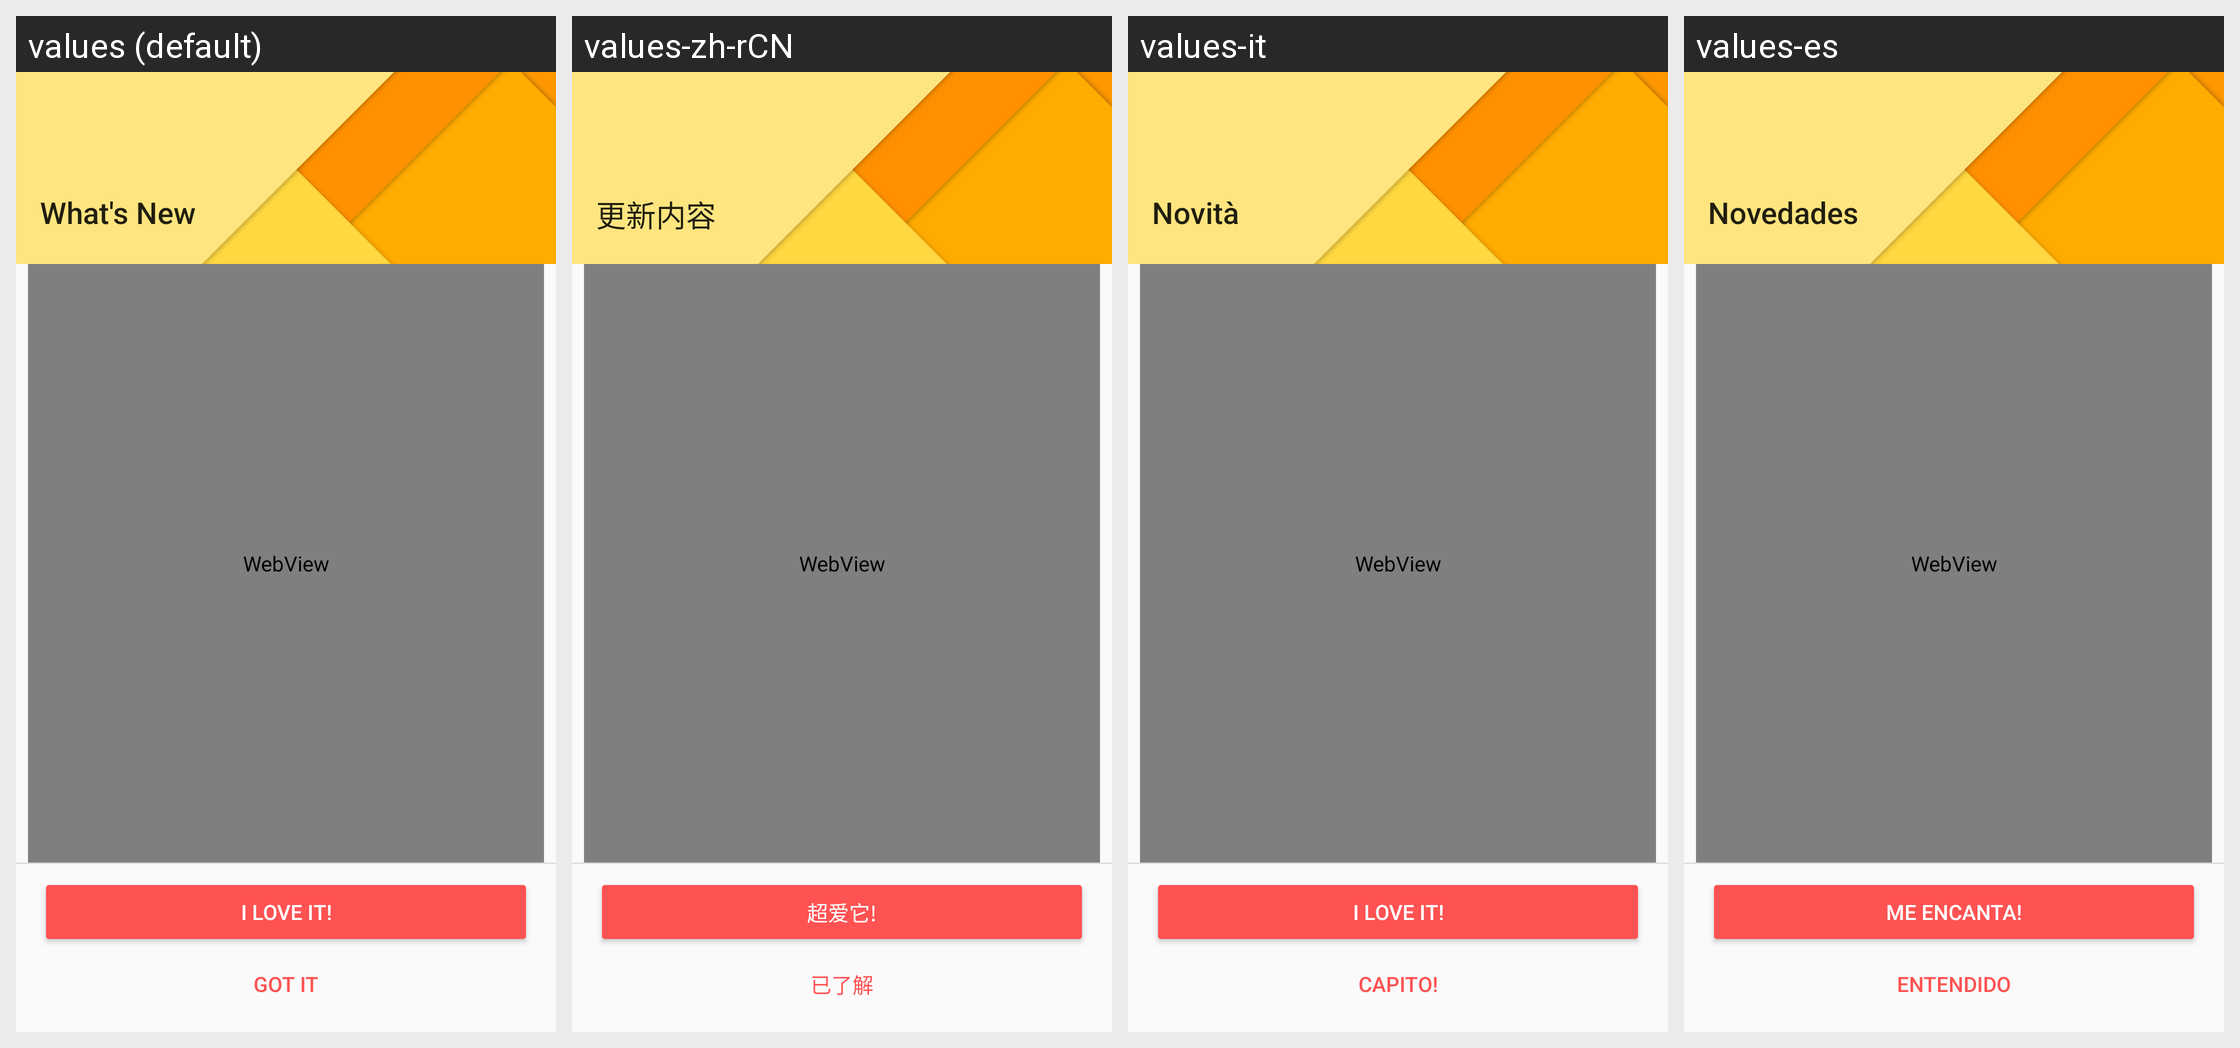

Locale-by-locale string values for the Android screen shown in this grid:
Android screen res/layout/activity_release.xml rendered under 4 locales, left to right: values (default), values-zh-rCN, values-it, values-es. Device: Nexus 5 (rendered at 1080×1920; each locale shown at half size, 540×960, under a caption strip naming it); theme AppTheme.
Other locales in the repository, not shown: values-cs, values-ms-rMY.
Strings drawn on this screen, with the default value and each locale's value (text and hints the layout hard-codes, and strings that could not be matched under every locale, appear in the picture but are not listed):

title_activity_release
  values: What's New
  values-zh-rCN: 更新内容
  values-it: Novità
  values-es: Novedades

got_it
  values: Got it
  values-zh-rCN: 已了解
  values-it: Capito!
  values-es: Entendido
